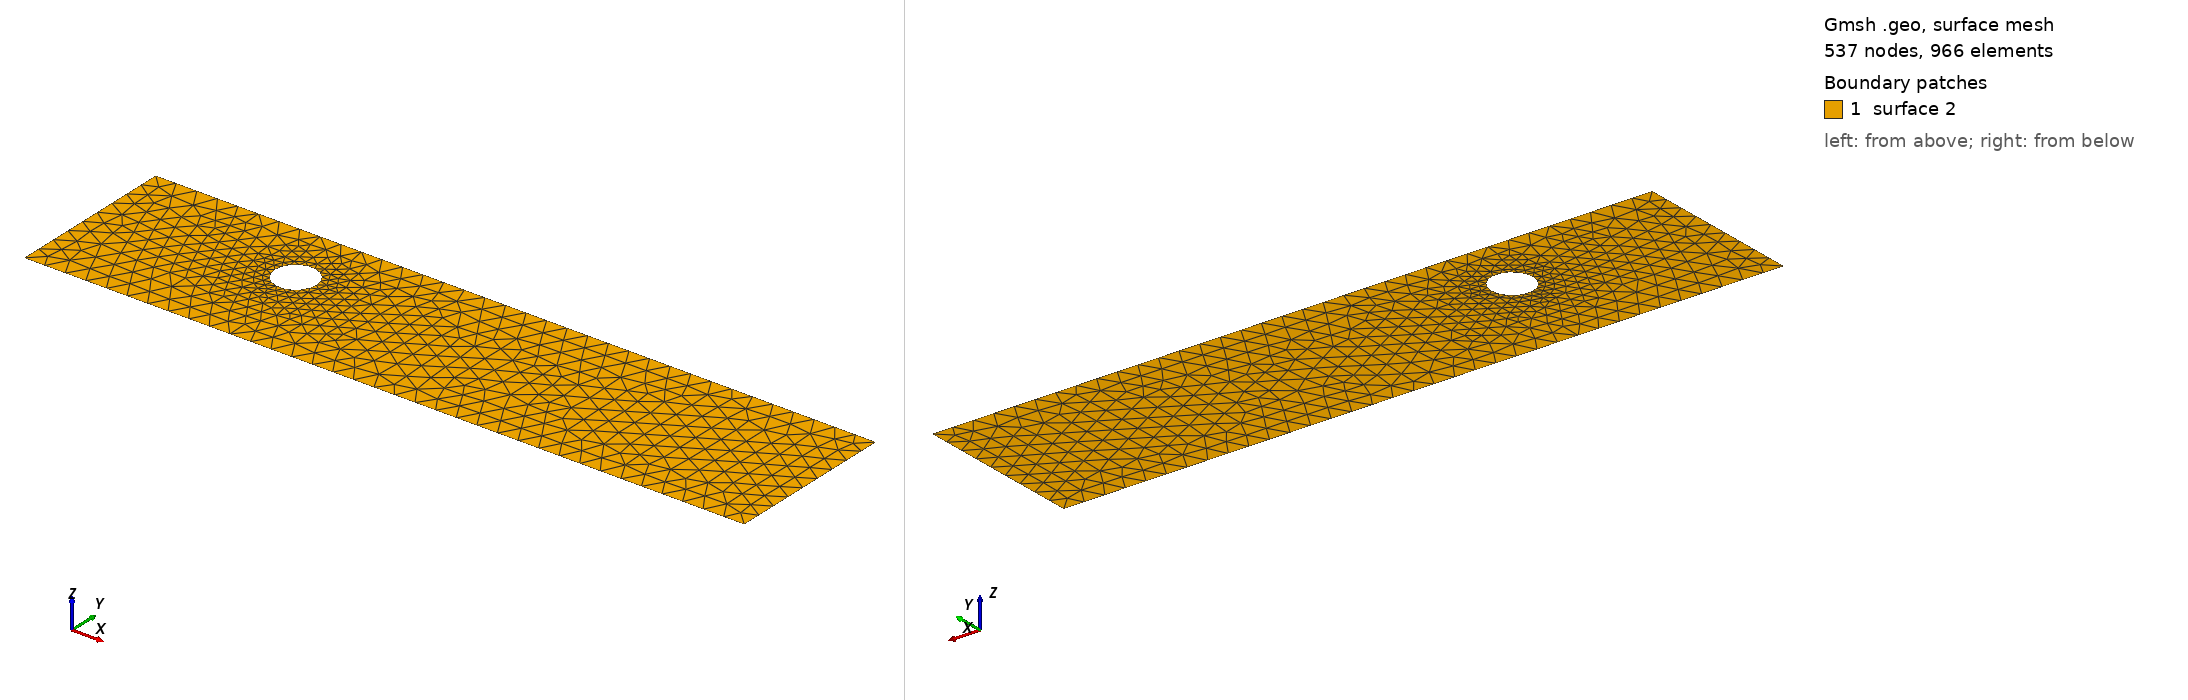

Gmsh geometry script, surface-meshed: 537 nodes, 966 surface elements. Boundary patches (legend numbers): 1 surface 2. Left view from above one corner, right view from below the opposite corner. The script declares no physical surfaces, so the legend lists its geometric surfaces. The drawing asked Gmsh for element sizes between 1% and 20% of the model's largest extent; the script's own settings can give other sizes.

=== cad_131.geo (drawn) ===
//+
SetFactory("OpenCASCADE");
//+
Point(1) = {0.661939, -3.605797, 0.000000, 1.000000};
//+
Point(2) = {35.082381, -3.605797, 0.000000, 1.000000};
//+
Point(3) = {35.082381, 4.577120, 0.000000, 1.000000};
//+
Point(4) = {0.661939, 4.577120, 0.000000, 1.000000};
//+
Line(1) = {4, 1};
//+
Line(2) = {1, 2};
//+
Line(3) = {2, 3};
//+
Line(4) = {3, 4};
//+
Curve Loop(1) = {1, 2, 3, 4};
//+
Point(6) = {10.736101, 1.460538, 0.000000, 0.098663};
//+
Point(5) = {9.749469, 1.460538, 0.000000, 0.098663};
//+
Point(7) = {9.256152, 2.314987, 0.000000, 0.098663};
//+
Point(8) = {9.256152, 0.606089, 0.000000, 0.098663};
//+
Ellipse(5) = {6, 5, 7, 7};
//+
Ellipse(6) = {7, 5, 8, 8};
//+
Ellipse(7) = {8, 5, 6, 6};
//+
Curve Loop(2) = {5, 6, 7};
//+
Plane Surface(2) = {1, 2};
//+
Physical Curve("INFLOW", 100) = {1};
//+
Physical Curve("OUTFLOW", 101) = {3};
//+
Physical Curve("WALL_BOUNDARY", 102) = {2, 4};
//+
Physical Curve("OBSTACLE", 103) = {5, 6, 7};
